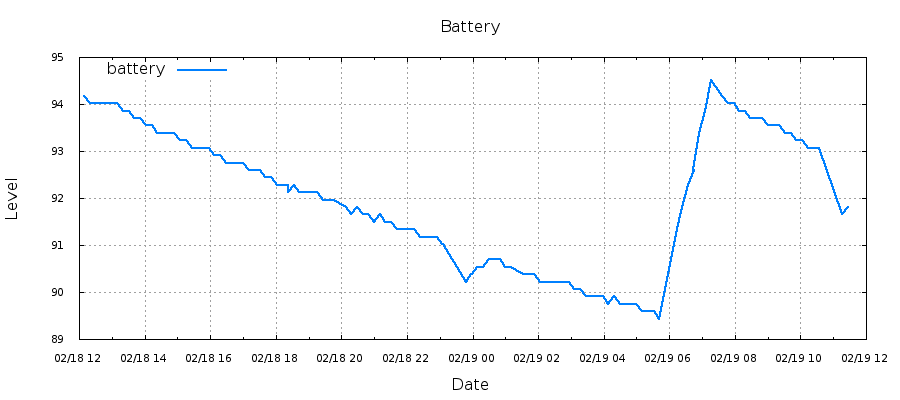

The data file committed next to this chart (first rows):
1487419709, 94.18
1487420357, 94.02
1487420367, 94.02
1487421003, 94.02
1487421003, 94.02
1487421604, 94.02
1487421614, 94.02
1487422251, 94.02
1487422251, 94.02
1487422851, 94.02
1487422776, 94.02
1487423416, 94.02
1487423416, 94.02
1487424016, 93.86
1487424026, 93.86
1487424666, 93.86
1487424666, 93.86
1487425267, 93.70
1487425277, 93.70
1487425917, 93.70
1487425917, 93.70
1487426518, 93.55
1487426528, 93.55
1487427166, 93.55
1487427166, 93.55
1487427767, 93.39
1487427777, 93.39
1487428415, 93.39
1487428415, 93.39
1487429015, 93.39
1487429025, 93.39
1487429663, 93.39
1487429663, 93.39
1487430264, 93.23
1487430329, 93.23
1487430968, 93.23
1487430968, 93.23
1487431569, 93.07
1487431579, 93.07
1487432219, 93.07
1487432219, 93.07
1487432820, 93.07
1487432830, 93.07
1487433470, 93.07
1487433470, 93.07
1487434071, 92.91
1487434081, 92.91
1487434719, 92.91
1487434719, 92.91
1487435320, 92.75
1487435330, 92.75
1487435967, 92.75
1487435967, 92.75
1487436568, 92.75
1487436578, 92.75
1487437215, 92.75
1487437841, 92.60
1487438442, 92.60
1487438392, 92.60
1487439032, 92.60
1487439032, 92.60
... 176 more rows
